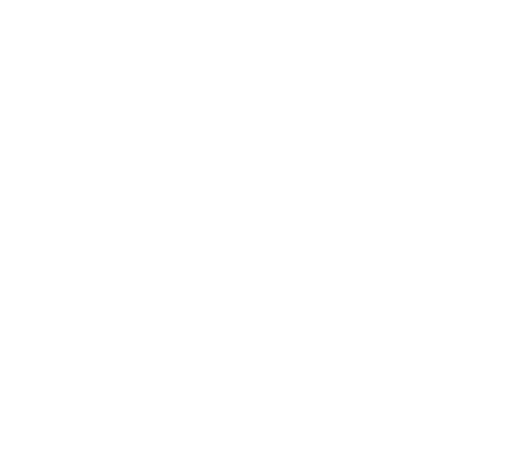
t = 0.00 s
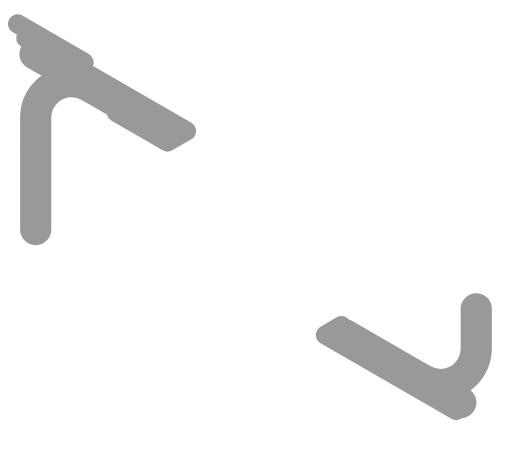
t = 0.53 s
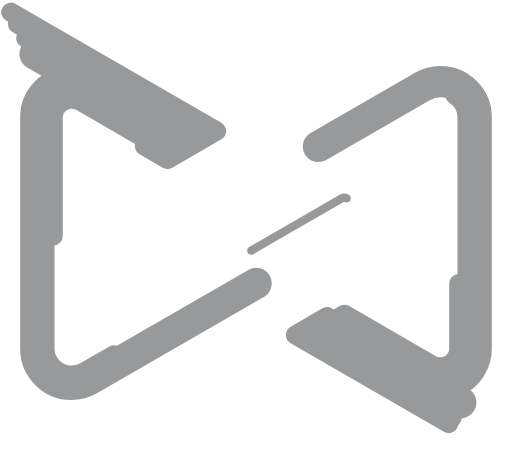
t = 1.00 s
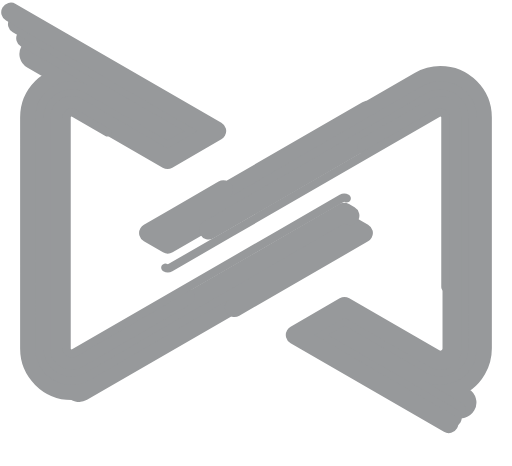
t = 1.50 s
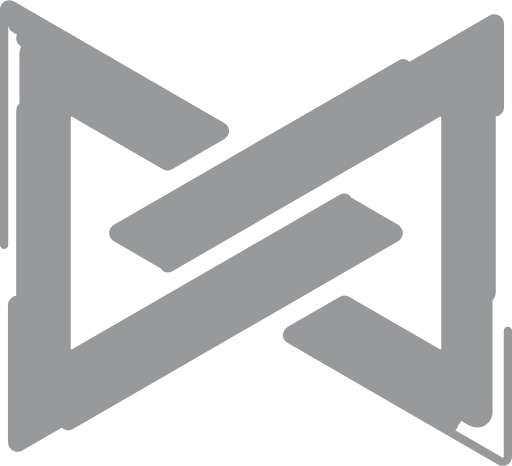
t = 2.14 s
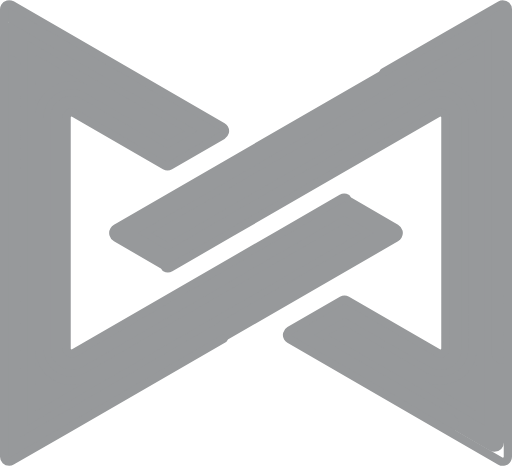
t = 2.61 s

The animated SVG that drew these frames (rendered in a browser with its animation timeline set to each time). Animation: 12 CSS @keyframes rules; one cycle of 3.20 s, repeats indefinitely.

<!--?xml version="1.0" encoding="utf-8"?-->
<!-- Generator: Adobe Illustrator 24.1.0, SVG Export Plug-In . SVG Version: 6.00 Build 0)  -->
<svg version="1.1" id="Capa_1" xmlns="http://www.w3.org/2000/svg" xmlns:xlink="http://www.w3.org/1999/xlink" x="0px" y="0px" viewBox="0 0 1674.8 1523.4" style="" xml:space="preserve">
<style type="text/css">
	.st0{fill:none;stroke:#97999B;stroke-width:102;stroke-linecap:round;stroke-linejoin:round;}
	.st1{fill:none;stroke:#97999B;stroke-width:63;stroke-linecap:round;stroke-linejoin:round;}
	.st2{fill:none;stroke:#97999B;stroke-width:27;stroke-linecap:round;stroke-linejoin:round;}
</style>
<g id="Capa_2_1_">
	<g id="Capa_1-2">
		<g id="Capa_5">
			<path class="st0 DyLFHZdD_0" d="M114.5,176.4l435.9,251.7l-2.4,1.4L293,282.2c-17.8-10.3-38.1-15.8-58.7-15.8
				c-64.8,0-117.5,52.7-117.5,117.4v755.7c-0.1,64.8,52.4,117.3,117.2,117.4c20.7,0,41-5.4,58.9-15.8l679-392l153.9-88.9l2.4,1.4
				L114.5,1347V176.4z"></path>
			<path class="st0 DyLFHZdD_1" d="M1507.4,1316.4l-383-221.1l2.4-1.4l255,147.3c56.1,32.5,127.8,13.4,160.3-42.7
				c10.4-17.9,15.8-38.2,15.8-58.9V383.9c0-64.7-52.7-117.4-117.5-117.4c-20.6,0-40.8,5.5-58.7,15.8l-678.9,392l-153.9,88.9
				l-2.4-1.4l1013.7-585.3V1347L1507.4,1316.4z"></path>
		</g>
		<g id="Capa_5-2">
			<path class="st1 DyLFHZdD_2" d="M84.5,124.5l97.9,56.5l428,247.1l-62.4,36L278,308.2c-41.8-24.1-95.3-9.8-119.4,32
				c-7.7,13.3-11.7,28.3-11.7,43.7v755.6c0,48.3,39.1,87.4,87.4,87.4c15.3,0,30.4-4,43.7-11.7l679-392l168.9-97.5l62.4,36
				L84.5,1398.9V124.5z"></path>
			<path class="st1 DyLFHZdD_3" d="M1492.4,1342.4l-428-247.1l62.4-36l270,155.9c41.8,24.1,95.3,9.8,119.4-32c7.7-13.3,11.7-28.3,11.7-43.7
				V383.9c0-48.3-39.3-87.5-87.6-87.4c-15.3,0-30.4,4.1-43.6,11.7l-678.9,392l-168.9,97.5l-62.4-36l97.9-56.5L1492.3,181l97.9-56.5
				V1399L1492.4,1342.4z"></path>
		</g>
		<g id="Capa_5-3">
			<path class="st1 DyLFHZdD_4" d="M57.5,77.7l138.4,79.9l468.5,270.5L548,495.3L264.5,331.6c-28.9-16.7-65.9-6.8-82.6,22.1
				c-5.3,9.2-8.1,19.6-8.1,30.2v755.6c0,33.4,27,60.4,60.4,60.4c0,0,0,0,0,0c10.6,0,21-2.8,30.2-8.1l679-392l182.5-105.3l116.4,67.2
				l-1184.8,684V77.7z"></path>
			<path class="st1 DyLFHZdD_5" d="M1478.9,1365.8l-468.5-270.5l116.4-67.2l283.5,163.7c28.9,16.7,65.8,6.8,82.5-22.1
				c5.3-9.2,8.1-19.6,8.1-30.2V383.9c0-33.4-27.1-60.4-60.5-60.4c-10.6,0-21,2.8-30.2,8.1l-678.9,392L549,828.9l-116.4-67.2
				L571,681.8l907.9-524.2l138.4-79.9v1368L1478.9,1365.8z"></path>
		</g>
		<g id="Capa_5-4">
			<path class="st1 DyLFHZdD_6" d="M35.5,39.6l171.4,99l501.5,289.5L548,520.7L253.5,350.6c-18.3-10.7-41.8-4.4-52.5,13.9
				c-3.4,5.9-5.2,12.5-5.2,19.3v755.7c0,21.2,17.2,38.4,38.4,38.4c0,0,0,0,0,0c6.7,0,13.4-1.8,19.2-5.2l679-392L1125.8,669
				l160.4,92.6L35.5,1483.8V39.6z"></path>
			<path class="st1 DyLFHZdD_7" d="M1467.9,1384.8l-501.5-289.5l160.4-92.6l294.5,170.1c18.3,10.7,41.8,4.4,52.5-13.9
				c3.4-5.9,5.2-12.5,5.2-19.3V383.9c0-21.2-17.2-38.4-38.4-38.4c-6.8,0-13.4,1.8-19.3,5.2l-678.9,392L549,854.3l-160.4-92.6
				L560,662.8l907.9-524.2l171.4-98.9v1444.2L1467.9,1384.8z"></path>
		</g>
		<g id="Capa_5-5">
			<path class="st2 DyLFHZdD_8" d="M1134.1,648.4c-5.1-2.9-11.3-2.9-16.4,0L921.5,761.7l-679,392c-7.9,4.5-17.9,1.8-22.4-6.1
				c-1.4-2.5-2.2-5.3-2.2-8.1V383.9c0-9.1,7.4-16.4,16.5-16.4c2.9,0,5.7,0.8,8.1,2.2l297.3,171.7c5.1,2.9,11.3,2.9,16.4,0
				l171.6-99.1c7.8-4.6,10.5-14.6,6-22.4c-1.4-2.5-3.5-4.5-6-6L217.9,119.5L38.1,15.7c-7.9-4.5-17.9-1.8-22.4,6.1
				c-1.4,2.5-2.2,5.3-2.2,8.1v1463.6c0,9.1,7.4,16.4,16.5,16.4c2.9,0,5.7-0.8,8.1-2.2l179.8-103.8l908-524.2l179.8-103.8
				c7.8-4.6,10.5-14.6,6-22.4c-1.4-2.5-3.5-4.5-6-6L1134.1,648.4z"></path>
			<path class="st2 DyLFHZdD_9" d="M540.8,875c5.1,2.9,11.3,2.9,16.4,0l196.2-113.3l678.9-392c7.9-4.5,17.9-1.8,22.4,6.1
				c1.4,2.5,2.2,5.3,2.2,8.1v755.6c0,9.1-7.4,16.4-16.5,16.4c-2.9,0-5.7-0.8-8.1-2.2L1135,982c-5.1-2.9-11.3-2.9-16.4,0L947,1081.1
				c-7.8,4.6-10.5,14.6-6,22.4c1.4,2.5,3.5,4.5,6,6l509.9,294.4l179.8,103.8c7.9,4.5,17.9,1.8,22.4-6.1c1.4-2.5,2.2-5.3,2.2-8.1
				V29.9c0-9.1-7.4-16.4-16.5-16.4c-2.9,0-5.7,0.8-8.1,2.2l-179.8,103.8L549,643.7L369.2,747.5c-7.8,4.6-10.5,14.6-6,22.4
				c1.4,2.5,3.5,4.5,6,6L540.8,875z"></path>
		</g>
	</g>
</g>
<style data-made-with="vivus-instant">.DyLFHZdD_0{stroke-dasharray:5354 5356;stroke-dashoffset:5355;animation:DyLFHZdD_draw_0 3200ms linear 0ms infinite,DyLFHZdD_fade 3200ms linear 0ms infinite;}.DyLFHZdD_1{stroke-dasharray:5354 5356;stroke-dashoffset:5355;animation:DyLFHZdD_draw_1 3200ms linear 0ms infinite,DyLFHZdD_fade 3200ms linear 0ms infinite;}.DyLFHZdD_2{stroke-dasharray:5713 5715;stroke-dashoffset:5714;animation:DyLFHZdD_draw_2 3200ms linear 0ms infinite,DyLFHZdD_fade 3200ms linear 0ms infinite;}.DyLFHZdD_3{stroke-dasharray:5713 5715;stroke-dashoffset:5714;animation:DyLFHZdD_draw_3 3200ms linear 0ms infinite,DyLFHZdD_fade 3200ms linear 0ms infinite;}.DyLFHZdD_4{stroke-dasharray:6037 6039;stroke-dashoffset:6038;animation:DyLFHZdD_draw_4 3200ms linear 0ms infinite,DyLFHZdD_fade 3200ms linear 0ms infinite;}.DyLFHZdD_5{stroke-dasharray:6037 6039;stroke-dashoffset:6038;animation:DyLFHZdD_draw_5 3200ms linear 0ms infinite,DyLFHZdD_fade 3200ms linear 0ms infinite;}.DyLFHZdD_6{stroke-dasharray:6301 6303;stroke-dashoffset:6302;animation:DyLFHZdD_draw_6 3200ms linear 0ms infinite,DyLFHZdD_fade 3200ms linear 0ms infinite;}.DyLFHZdD_7{stroke-dasharray:6300 6302;stroke-dashoffset:6301;animation:DyLFHZdD_draw_7 3200ms linear 0ms infinite,DyLFHZdD_fade 3200ms linear 0ms infinite;}.DyLFHZdD_8{stroke-dasharray:6470 6472;stroke-dashoffset:6471;animation:DyLFHZdD_draw_8 3200ms linear 0ms infinite,DyLFHZdD_fade 3200ms linear 0ms infinite;}.DyLFHZdD_9{stroke-dasharray:6470 6472;stroke-dashoffset:6471;animation:DyLFHZdD_draw_9 3200ms linear 0ms infinite,DyLFHZdD_fade 3200ms linear 0ms infinite;}@keyframes DyLFHZdD_draw{100%{stroke-dashoffset:0;}}@keyframes DyLFHZdD_fade{0%{stroke-opacity:1;}93.75%{stroke-opacity:1;}100%{stroke-opacity:0;}}@keyframes DyLFHZdD_draw_0{0%{stroke-dashoffset: 5355}62.5%{ stroke-dashoffset: 0;}100%{ stroke-dashoffset: 0;}}@keyframes DyLFHZdD_draw_1{3.4722222222222223%{stroke-dashoffset: 5355}65.97222222222223%{ stroke-dashoffset: 0;}100%{ stroke-dashoffset: 0;}}@keyframes DyLFHZdD_draw_2{6.944444444444445%{stroke-dashoffset: 5714}69.44444444444444%{ stroke-dashoffset: 0;}100%{ stroke-dashoffset: 0;}}@keyframes DyLFHZdD_draw_3{10.416666666666668%{stroke-dashoffset: 5714}72.91666666666667%{ stroke-dashoffset: 0;}100%{ stroke-dashoffset: 0;}}@keyframes DyLFHZdD_draw_4{13.88888888888889%{stroke-dashoffset: 6038}76.38888888888889%{ stroke-dashoffset: 0;}100%{ stroke-dashoffset: 0;}}@keyframes DyLFHZdD_draw_5{17.36111111111111%{stroke-dashoffset: 6038}79.86111111111111%{ stroke-dashoffset: 0;}100%{ stroke-dashoffset: 0;}}@keyframes DyLFHZdD_draw_6{20.833333333333336%{stroke-dashoffset: 6302}83.33333333333334%{ stroke-dashoffset: 0;}100%{ stroke-dashoffset: 0;}}@keyframes DyLFHZdD_draw_7{24.305555555555557%{stroke-dashoffset: 6301}86.80555555555556%{ stroke-dashoffset: 0;}100%{ stroke-dashoffset: 0;}}@keyframes DyLFHZdD_draw_8{27.77777777777778%{stroke-dashoffset: 6471}90.27777777777777%{ stroke-dashoffset: 0;}100%{ stroke-dashoffset: 0;}}@keyframes DyLFHZdD_draw_9{31.25%{stroke-dashoffset: 6471}93.75%{ stroke-dashoffset: 0;}100%{ stroke-dashoffset: 0;}}</style></svg>
